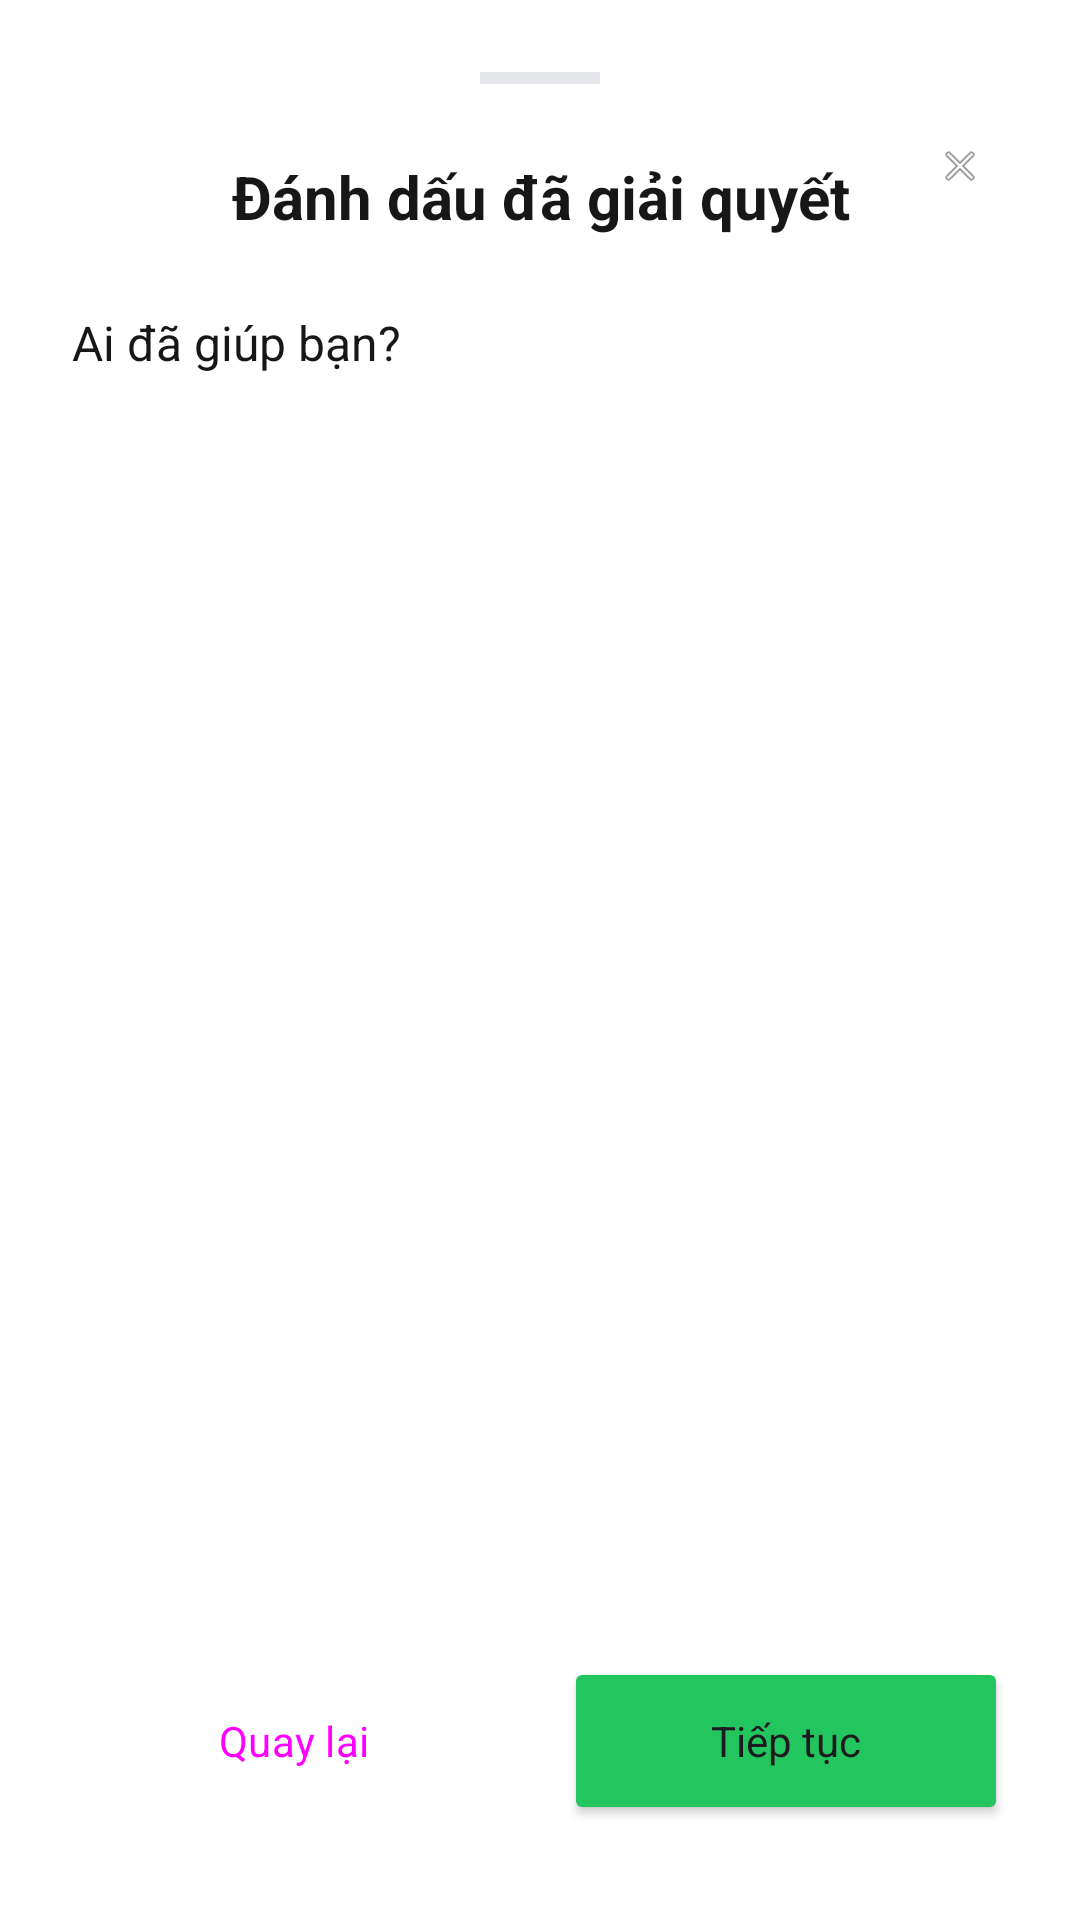

Layout XML and referenced resources for this Android screen:
<!-- AndroidManifest.xml: application theme Theme.Findora -->
<!-- res/layout/bottom_sheet_resolve_step2.xml -->
<?xml version="1.0" encoding="utf-8"?>
<LinearLayout xmlns:android="http://schemas.android.com/apk/res/android"
    xmlns:app="http://schemas.android.com/apk/res-auto"
    android:layout_width="match_parent"
    android:layout_height="wrap_content"
    android:minHeight="400dp"
    android:orientation="vertical"
    android:padding="24dp"
    android:background="@drawable/bg_rounded_top_white">

    <View
        android:layout_width="40dp"
        android:layout_height="4dp"
        android:layout_gravity="center_horizontal"
        android:background="#E5E7EB"
        android:layout_marginBottom="24dp" />

    <TextView
        android:layout_width="match_parent"
        android:layout_height="wrap_content"
        android:text="Đánh dấu đã giải quyết"
        android:textSize="20sp"
        android:textStyle="bold"
        android:textColor="@color/text_primary"
        android:gravity="center_horizontal" />
    
    <ImageView
        android:id="@+id/btnClose"
        android:layout_width="32dp"
        android:layout_height="32dp"
        android:layout_gravity="end"
        android:layout_marginTop="-40dp"
        android:padding="8dp"
        android:src="@android:drawable/ic_menu_close_clear_cancel"
        android:contentDescription="Đóng" />

    <TextView
        android:layout_width="wrap_content"
        android:layout_height="wrap_content"
        android:layout_marginTop="32dp"
        android:text="Ai đã giúp bạn?"
        android:textSize="16sp"
        android:textColor="@color/text_secondary" />

    <androidx.recyclerview.widget.RecyclerView
        android:id="@+id/recyclerFinders"
        android:layout_width="match_parent"
        android:layout_height="0dp"
        android:layout_weight="1"
        android:layout_marginTop="16dp"
        android:layout_marginBottom="16dp" />

    <LinearLayout
        android:layout_width="match_parent"
        android:layout_height="wrap_content"
        android:orientation="horizontal"
        android:gravity="center">

        <Button
            android:id="@+id/btnBack"
            style="@style/Widget.Material3.Button.OutlinedButton"
            android:layout_width="0dp"
            android:layout_height="56dp"
            android:layout_weight="1"
            android:layout_marginEnd="8dp"
            android:text="Quay lại"
            android:textAllCaps="false"
            app:cornerRadius="12dp"
            app:strokeColor="@color/border" />

        <Button
            android:id="@+id/btnNext"
            android:layout_width="0dp"
            android:layout_height="56dp"
            android:layout_weight="1"
            android:layout_marginStart="8dp"
            android:text="Tiếp tục"
            android:textAllCaps="false"
            app:cornerRadius="12dp"
            android:backgroundTint="@color/primary" />
    </LinearLayout>

</LinearLayout>
<!-- resources referenced by this layout -->
<resources>
  <color name="border">#E5E7EB</color>
  <color name="primary">#22C55E</color>
  <color name="text_primary">#171717</color>
  <color name="text_secondary">#171717</color>
  <style name="Theme.Findora" parent="Base.Theme.Findora" />
  <style name="Base.Theme.Findora" parent="Theme.Material3.Light.NoActionBar">
          
          <item name="colorPrimary">@color/primary</item>
          <item name="colorPrimaryVariant">@color/primary_dark</item>
          <item name="colorOnPrimary">@color/on_primary</item>
          <item name="colorPrimaryContainer">@color/primary_container</item>
          <item name="colorOnPrimaryContainer">@color/on_primary_container</item>
  
          
          <item name="colorSurface">@color/surface</item>
          <item name="colorOnSurface">@color/on_surface</item>
          <item name="colorSurfaceVariant">@color/surface_variant</item>
          <item name="colorOnSurfaceVariant">@color/on_surface_variant</item>
          <item name="android:colorBackground">@color/background</item>
  
          
          <item name="colorOutline">@color/outline</item>
          <item name="colorOutlineVariant">@color/outline_variant</item>
  
          
          <item name="colorError">@color/error</item>
  
          
          <item name="android:windowLightStatusBar" tools:targetApi="23">true</item>
          <item name="android:statusBarColor">@color/background</item>
          <item name="android:navigationBarColor">@color/background</item>
          <item name="android:windowLightNavigationBar" tools:targetApi="27">true</item>
  
          
          <item name="android:windowDrawsSystemBarBackgrounds">true</item>
  
          
          <item name="bottomNavigationStyle">@style/Widget.App.BottomNavigationView</item>
  
          
          <item name="android:fontFamily">sans-serif</item>
          <item name="fontFamily">sans-serif</item>
      </style>
  <color name="primary_dark">#15803D</color>
  <color name="on_primary">#FFFFFF</color>
  <color name="primary_container">#DCFCE7</color>
  <color name="on_primary_container">#15803D</color>
  <color name="surface">#FFFFFF</color>
  <color name="on_surface">#171717</color>
  <color name="surface_variant">#F9FAFB</color>
  <color name="on_surface_variant">#171717</color>
  <color name="background">#FFFFFF</color>
  <color name="outline">#71717A</color>
  <color name="outline_variant">#F3F4F6</color>
  <color name="error">#EF4444</color>
  <style name="Widget.App.BottomNavigationView" parent="Widget.Material3.BottomNavigationView">
          <item name="itemActiveIndicatorStyle">@style/App.BottomNav.ActiveIndicator</item>
          <item name="materialThemeOverlay">@style/App.BottomNav.Theme</item>
          <item name="elevation">0dp</item>
          <item name="itemIconTint">@color/bottom_nav_color</item>
          <item name="itemTextColor">@color/bottom_nav_color</item>
      </style>
  <style name="App.BottomNav.ActiveIndicator" parent="">
          <item name="android:color">@android:color/transparent</item>
          <item name="android:height">0dp</item>
          <item name="android:width">0dp</item>
      </style>
  <style name="App.BottomNav.Theme" parent="">
          <item name="textAppearanceCaption">@style/App.BottomNav.Text</item>
      </style>
  <style name="App.BottomNav.Text" parent="TextAppearance.Material3.LabelSmall">
          <item name="android:textSize">11sp</item>
          <item name="android:fontFamily">sans-serif</item>
      </style>
</resources>
